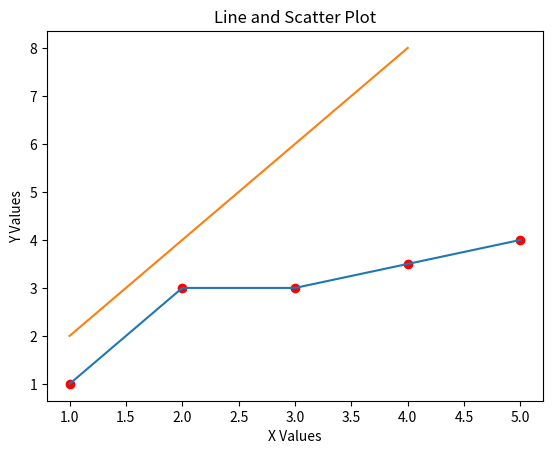

Write the Python code that produced this figure.
# Visualize two sets of x and y values as scatter plots and line graphs
import matplotlib.pyplot as plt

x_values = [1, 2, 3, 4, 5]
y_values = [1, 3, 3, 3.5, 4]

# Plot these values as a scatter plot and a line graph
plt.plot(x_values, y_values)
plt.scatter(x_values, y_values, color='red')

# Now add in a second set of x,y values
other_x = [1, 2, 3, 4]
other_y = [2, 4, 6, 8]

plt.plot(other_x, other_y)
plt.xlabel("X Values")
plt.ylabel("Y Values")  
plt.title("Line and Scatter Plot")

plt.show()
